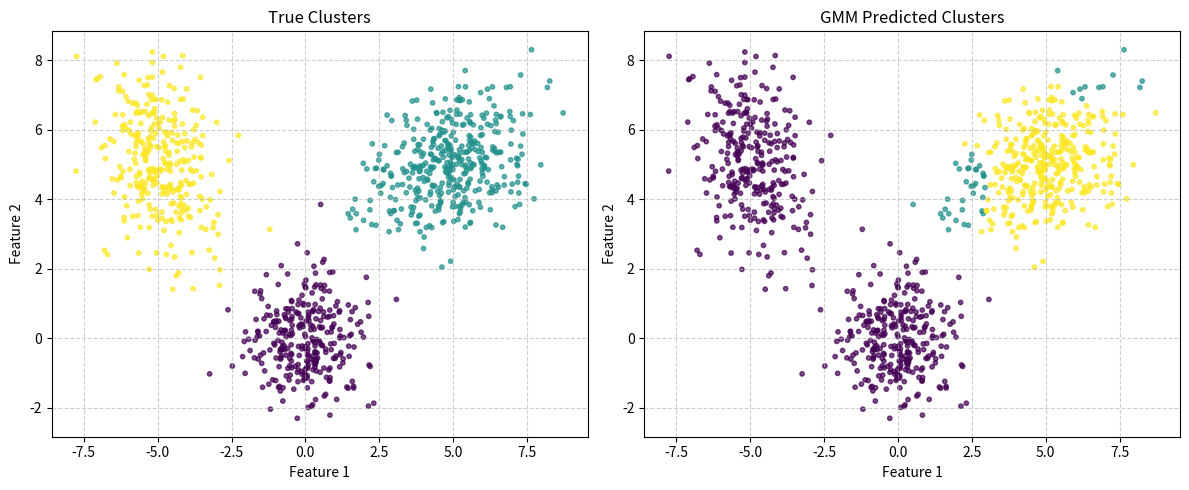
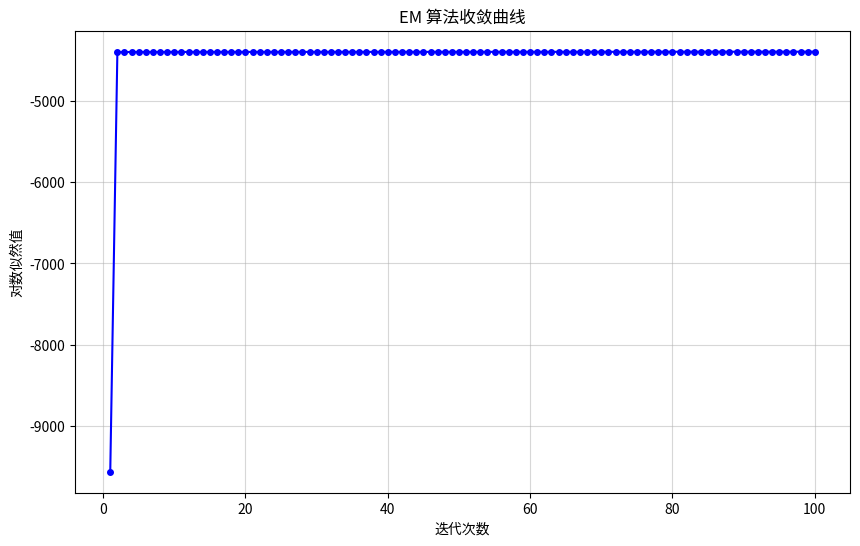

Generate these figures, in order, with matplotlib:
import numpy as np
import matplotlib.pyplot as plt
import matplotlib
matplotlib.rcParams['font.family'] = ['Noto Sans CJK JP', 'WenQuanYi Zen Hei', 'DejaVu Sans']
matplotlib.rcParams['axes.unicode_minus'] = False
import argparse
import csv
from pathlib import Path
from typing import Tuple, Optional


# ─────────────────────────────────────────────
# 数据生成
# ─────────────────────────────────────────────

def generate_data(n_samples: int = 1000, random_state: int = 42) -> Tuple[np.ndarray, np.ndarray]:
    """生成混合高斯分布数据集。

    Args:
        n_samples:    样本总数（默认 1000）
        random_state: 随机种子（默认 42）

    Returns:
        X:      特征矩阵，形状 (n_samples, 2)
        y_true: 真实标签，形状 (n_samples,)
    """
    np.random.seed(random_state)

    mu_true = np.array([
        [0,  0],
        [5,  5],
        [-5, 5],
    ])
    sigma_true = np.array([
        [[1,  0.0], [0.0,  1]],
        [[2,  0.5], [0.5,  1]],
        [[1, -0.5], [-0.5, 2]],
    ])
    weights_true = np.array([0.3, 0.4, 0.3])
    n_components = len(weights_true)

    samples_per_component = (weights_true * n_samples).astype(int)
    # 补足因浮点截断少掉的样本
    samples_per_component[np.argmax(weights_true)] += n_samples - samples_per_component.sum()

    X_list, y_list = [], []
    for i in range(n_components):
        X_i = np.random.multivariate_normal(mu_true[i], sigma_true[i], samples_per_component[i])
        X_list.append(X_i)
        y_list.extend([i] * samples_per_component[i])

    X = np.vstack(X_list)
    y_true = np.array(y_list)
    idx = np.random.permutation(n_samples)
    return X[idx], y_true[idx]


# ─────────────────────────────────────────────
# 数值稳定的 logsumexp
# ─────────────────────────────────────────────

def logsumexp(log_p: np.ndarray, axis: int = 1, keepdims: bool = False) -> np.ndarray:
    """数值稳定的 log(sum(exp(log_p)))。

    通过减去最大值避免上溢/下溢：
        log(Σ exp(xᵢ)) = max(x) + log(Σ exp(xᵢ − max(x)))
    """
    log_p = np.asarray(log_p)
    if log_p.size == 0:
        return np.array(-np.inf, dtype=log_p.dtype)

    max_val = np.max(log_p, axis=axis, keepdims=True)
    if np.all(np.isneginf(max_val)):
        return max_val.copy() if keepdims else max_val.squeeze(axis=axis)

    safe = np.where(np.isneginf(log_p), -np.inf, log_p - max_val)
    # 中间计算始终保持维度，最后再按 keepdims 决定是否压缩
    sum_exp = np.sum(np.exp(safe), axis=axis, keepdims=True)
    result = max_val + np.log(sum_exp)          # 形状与 max_val 一致
    if not keepdims:
        result = result.squeeze(axis=axis)
    return result


# ─────────────────────────────────────────────
# 高斯混合模型
# ─────────────────────────────────────────────

class GaussianMixtureModel:
    """EM 算法实现的高斯混合模型（GMM）。

    Args:
        n_components:  高斯成分数量（默认 3）
        max_iter:      EM 最大迭代次数（默认 100）
        tol:           对数似然收敛阈值（默认 1e-6）
        random_state:  随机种子（可选）
    """

    def __init__(
        self,
        n_components: int = 3,
        max_iter: int = 100,
        tol: float = 1e-6,
        random_state: Optional[int] = None,
    ) -> None:
        self.n_components = n_components
        self.max_iter = max_iter
        self.tol = tol
        self.log_likelihoods: list = []
        # 统一使用 self.rng，避免与全局 np.random 状态混用
        self.rng = np.random.default_rng(random_state)

        # 训练后才有效的属性
        self.pi: np.ndarray
        self.mu: np.ndarray
        self.sigma: np.ndarray
        self.labels_: np.ndarray

    # ── 训练 ──────────────────────────────────

    def fit(self, X: np.ndarray) -> "GaussianMixtureModel":
        """使用 EM 算法拟合数据。

        E 步：计算每个样本属于各成分的后验概率（responsibility）。
        M 步：用后验概率加权更新 π、μ、Σ。

        Args:
            X: 训练数据，形状 (n_samples, n_features)

        Returns:
            self（支持链式调用）
        """
        X = np.asarray(X, dtype=float)
        n_samples, n_features = X.shape

        # 初始化参数
        self.pi = np.ones(self.n_components) / self.n_components
        # 修复：统一使用 self.rng，不再调用全局 np.random.choice
        init_idx = self.rng.choice(n_samples, self.n_components, replace=False)
        self.mu = X[init_idx].copy()
        self.sigma = np.array([np.eye(n_features)] * self.n_components, dtype=float)

        log_likelihood = -np.inf

        for _ in range(self.max_iter):
            # ── E 步 ──────────────────────────
            log_prob = np.column_stack([
                np.log(self.pi[k]) + self._log_gaussian(X, self.mu[k], self.sigma[k])
                for k in range(self.n_components)
            ])  # (n_samples, n_components)

            log_prob_sum = logsumexp(log_prob, axis=1, keepdims=True)
            # clip 防止极小值引起 NaN
            gamma = np.clip(np.exp(log_prob - log_prob_sum), 0, 1)

            # ── M 步 ──────────────────────────
            Nk = gamma.sum(axis=0)                    # (n_components,)
            self.pi = Nk / n_samples

            new_mu = np.zeros_like(self.mu)
            new_sigma = np.zeros_like(self.sigma)

            for k in range(self.n_components):
                w = gamma[:, k]                       # (n_samples,)
                new_mu[k] = (w[:, None] * X).sum(axis=0) / Nk[k]

                X_c = X - new_mu[k]                   # 中心化
                # Σ_k = Σᵢ γᵢₖ (xᵢ−μₖ)(xᵢ−μₖ)ᵀ / Nₖ
                new_sigma[k] = (w[:, None] * X_c).T @ X_c / Nk[k]
                new_sigma[k] += np.eye(n_features) * 1e-6   # 正则化，保证正定

            # ── 收敛检测 ──────────────────────
            current_ll = float(log_prob_sum.sum())
            self.log_likelihoods.append(current_ll)

            if abs(current_ll - log_likelihood) < self.tol:
                break
            log_likelihood = current_ll

            self.mu = new_mu
            self.sigma = new_sigma

        self.labels_ = np.argmax(gamma, axis=1)
        return self

    # ── 预测 ──────────────────────────────────

    def predict(self, X: np.ndarray) -> np.ndarray:
        """对新样本预测所属成分。

        Args:
            X: 输入数据，形状 (n_samples, n_features)

        Returns:
            labels: 预测标签，形状 (n_samples,)
        """
        X = np.asarray(X, dtype=float)
        log_prob = np.column_stack([
            np.log(self.pi[k]) + self._log_gaussian(X, self.mu[k], self.sigma[k])
            for k in range(self.n_components)
        ])
        return np.argmax(log_prob, axis=1)

    def score(self, X: np.ndarray) -> float:
        """计算数据的平均对数似然（越大越好）。

        Args:
            X: 输入数据，形状 (n_samples, n_features)

        Returns:
            平均对数似然（标量）
        """
        X = np.asarray(X, dtype=float)
        log_prob = np.column_stack([
            np.log(self.pi[k]) + self._log_gaussian(X, self.mu[k], self.sigma[k])
            for k in range(self.n_components)
        ])
        return float(logsumexp(log_prob, axis=1).mean())

    # ── 内部方法 ──────────────────────────────

    def _log_gaussian(self, X: np.ndarray, mu: np.ndarray, sigma: np.ndarray) -> np.ndarray:
        """多元高斯分布的对数概率密度。

        log p(x) = −D/2·log(2π) − 1/2·log|Σ| − 1/2·(x−μ)ᵀΣ⁻¹(x−μ)

        Args:
            X:     数据矩阵，(n_samples, n_features)
            mu:    均值向量，(n_features,)
            sigma: 协方差矩阵，(n_features, n_features)

        Returns:
            对数概率密度，(n_samples,)
        """
        n_features = mu.shape[0]
        # 修复：操作局部副本，不修改调用方传入的 sigma
        sigma = sigma.copy()

        sign, logdet = np.linalg.slogdet(sigma)
        if sign <= 0:
            sigma += np.eye(n_features) * 1e-6
            sign, logdet = np.linalg.slogdet(sigma)

        X_c = X - mu
        # 用 solve 代替显式求逆，数值更稳定
        inv_sigma_X = np.linalg.solve(sigma, X_c.T).T      # (n_samples, n_features)
        exponent = -0.5 * np.einsum("ki,ki->k", X_c, inv_sigma_X)
        return -0.5 * n_features * np.log(2 * np.pi) - 0.5 * logdet + exponent

    # ── 可视化 ────────────────────────────────

    def plot_convergence(self, save_path: Optional[str] = None, show: bool = True) -> None:
        """绘制 EM 算法收敛曲线。"""
        if not self.log_likelihoods:
            raise ValueError("请先调用 fit() 训练模型")

        plt.figure(figsize=(10, 6))
        plt.plot(range(1, len(self.log_likelihoods) + 1), self.log_likelihoods, "b-o", ms=4)
        plt.xlabel("迭代次数")
        plt.ylabel("对数似然值")
        plt.title("EM 算法收敛曲线")
        plt.grid(True, alpha=0.5)
        if save_path is not None:
            plt.savefig(save_path, dpi=140, bbox_inches="tight")
        if show:
            plt.show()
        else:
            plt.close()


# ─────────────────────────────────────────────
# 聚类准确率（匈牙利算法对齐标签）
# ─────────────────────────────────────────────

def cluster_accuracy(y_true: np.ndarray, y_pred: np.ndarray, n_components: int) -> float:
    """用最优标签映射计算聚类准确率。

    由于 GMM 预测的标签编号可能与真实标签不一致，
    通过枚举所有排列找到最佳对应关系。
    """
    from itertools import permutations

    best_acc = 0.0
    for perm in permutations(range(n_components)):
        mapped = np.array([perm[p] for p in y_pred])
        acc = np.mean(mapped == y_true)
        best_acc = max(best_acc, acc)
    return best_acc


# ─────────────────────────────────────────────
# 主程序
# ─────────────────────────────────────────────

if __name__ == "__main__":
    parser = argparse.ArgumentParser(description="GMM 无监督聚类实验")
    parser.add_argument("--n-samples",    type=int,   default=1000,  help="样本数量")
    parser.add_argument("--n-components", type=int,   default=3,     help="高斯成分数量")
    parser.add_argument("--max-iter",     type=int,   default=100,   help="EM 最大迭代次数")
    parser.add_argument("--tol",          type=float, default=1e-6,  help="收敛阈值")
    parser.add_argument("--random-state", type=int,   default=42,    help="随机种子")
    parser.add_argument("--out-dir",      type=str,   default="outputs", help="输出目录")
    parser.add_argument("--no-show",      action="store_true",       help="不弹出图像窗口")
    args = parser.parse_args()

    out_dir = Path(args.out_dir)
    out_dir.mkdir(parents=True, exist_ok=True)

    # 1. 生成数据
    print("生成混合高斯分布数据...")
    X, y_true = generate_data(n_samples=args.n_samples, random_state=args.random_state)
    print(f"数据形状: X={X.shape}, y={y_true.shape}")

    # 2. 训练模型
    gmm = GaussianMixtureModel(
        n_components=args.n_components,
        max_iter=args.max_iter,
        tol=args.tol,
        random_state=args.random_state,
    )
    gmm.fit(X)
    y_pred = gmm.labels_

    # 3. 评估
    acc = cluster_accuracy(y_true, y_pred, args.n_components)
    print(f"迭代轮数: {len(gmm.log_likelihoods)}")
    print(f"最终对数似然: {gmm.log_likelihoods[-1]:.4f}")
    print(f"平均对数似然(score): {gmm.score(X):.4f}")
    print(f"聚类准确率: {acc * 100:.2f}%")

    # 4. 聚类对比图
    show = not args.no_show
    fig, axes = plt.subplots(1, 2, figsize=(12, 5))
    for ax, labels, title in zip(
        axes,
        [y_true, y_pred],
        ["True Clusters", "GMM Predicted Clusters"],
    ):
        ax.scatter(X[:, 0], X[:, 1], c=labels, cmap="viridis", s=10, alpha=0.7)
        ax.set_title(title)
        ax.set_xlabel("Feature 1")
        ax.set_ylabel("Feature 2")
        ax.grid(True, linestyle="--", alpha=0.6)
    plt.tight_layout()

    cluster_path = out_dir / "cluster_comparison.png"
    plt.savefig(cluster_path, dpi=140, bbox_inches="tight")
    if show:
        plt.show()
    else:
        plt.close()

    # 5. 收敛曲线
    conv_path = out_dir / "convergence_curve.png"
    gmm.plot_convergence(save_path=conv_path, show=show)

    # 6. 迭代日志
    log_path = out_dir / "iteration_log.csv"
    with log_path.open("w", newline="", encoding="utf-8") as f:
        writer = csv.writer(f)
        writer.writerow(["iteration", "log_likelihood"])
        for i, ll in enumerate(gmm.log_likelihoods, start=1):
            writer.writerow([i, f"{ll:.6f}"])

    print(f"\n输出目录 : {out_dir.resolve()}")
    print(f"聚类图   : {cluster_path.name}")
    print(f"收敛图   : {conv_path.name}")
    print(f"日志     : {log_path.name}")
